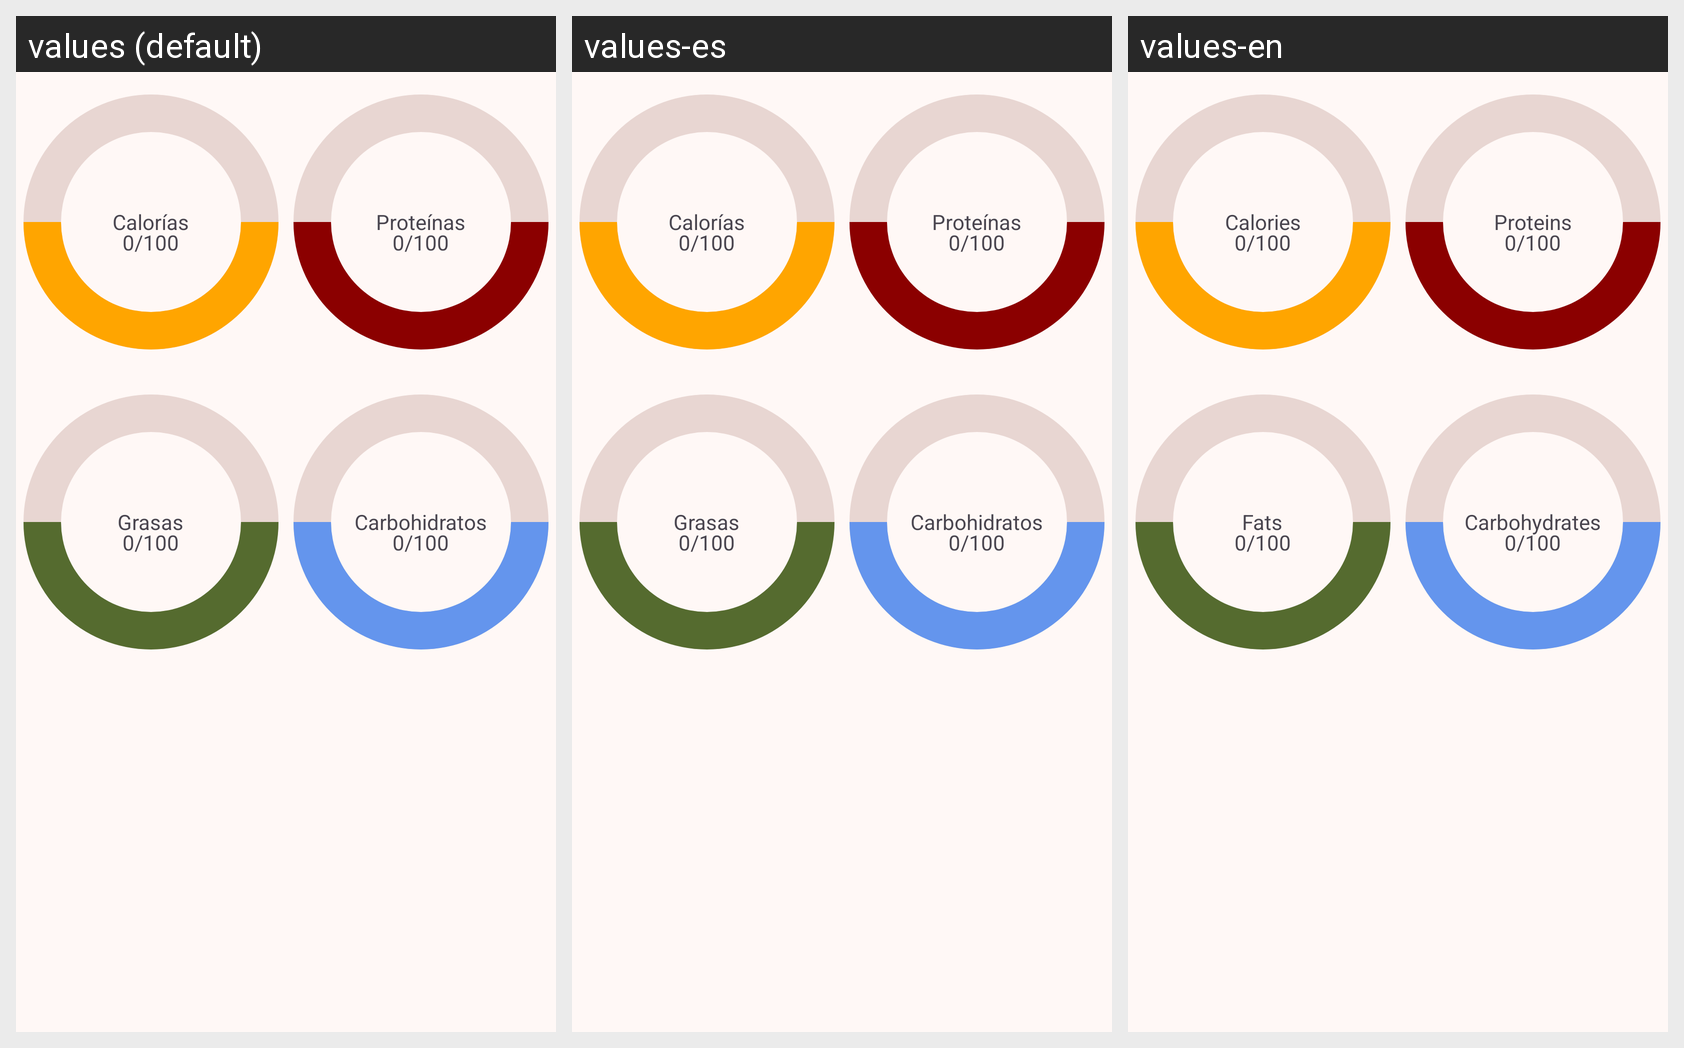

This grid shows one Android layout under several languages. Give, for every string resource on the screen, its name, the default text and each shown locale's text.
Android screen res/layout/hoy_widget.xml rendered under 3 locales, left to right: values (default), values-es, values-en. Device: Nexus 5 (rendered at 1080×1920; each locale shown at half size, 540×960, under a caption strip naming it); theme AppTheme.
Strings drawn on this screen, with the default value and each locale's value (text and hints the layout hard-codes, and strings that could not be matched under every locale, appear in the picture but are not listed):

calorias
  values: Calorías
  values-es: Calorías
  values-en: Calories

proteinas
  values: Proteínas
  values-es: Proteínas
  values-en: Proteins

grasas
  values: Grasas
  values-es: Grasas
  values-en: Fats

carbs
  values: Carbohidratos
  values-es: Carbohidratos
  values-en: Carbohydrates
